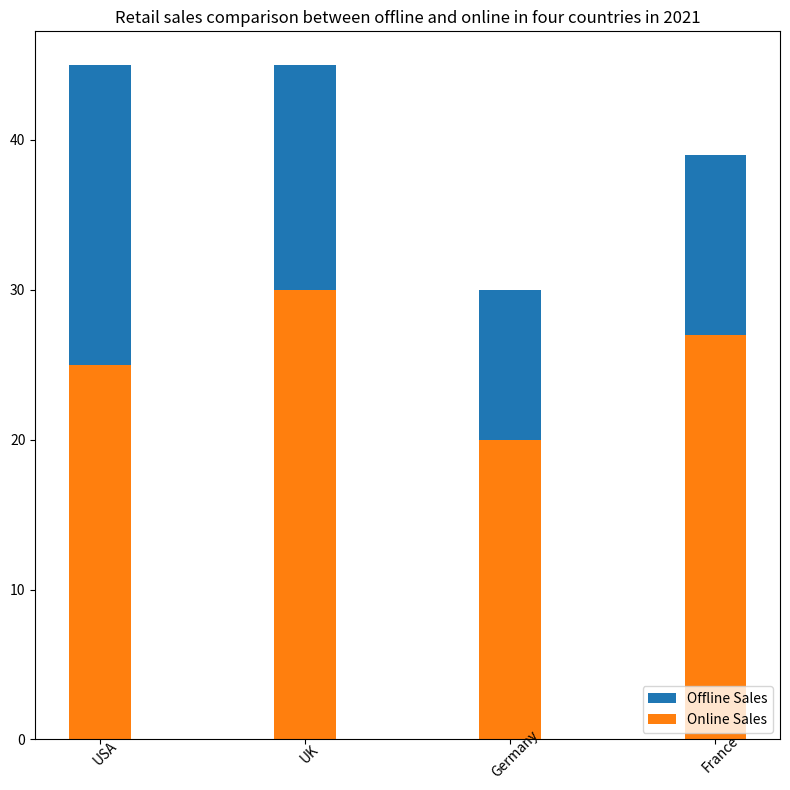

The script that saved this image: (Note: this script raises an exception after producing the figure.)

import matplotlib.pyplot as plt
import numpy as np

country=['USA','UK','Germany','France']
offline_sales=[20,15,10,12]
online_sales=[25,30,20,27]

fig=plt.figure(figsize=(8,8))
ax=fig.add_subplot()

ax.bar(country,offline_sales,width=0.3,label='Offline Sales',bottom=online_sales)
ax.bar(country,online_sales,width=0.3,label='Online Sales')

plt.xticks(country,rotation=45,wrap=True)
ax.set_title('Retail sales comparison between offline and online in four countries in 2021')
ax.legend(loc='lower right')
plt.tight_layout()
plt.savefig('bar chart/png/484.png')
plt.clf()